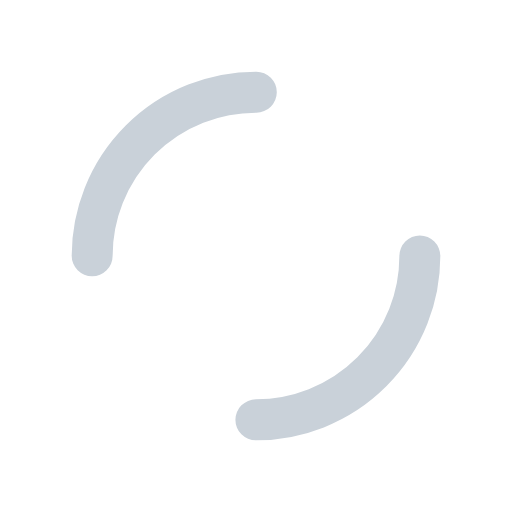
t = 0.00 s
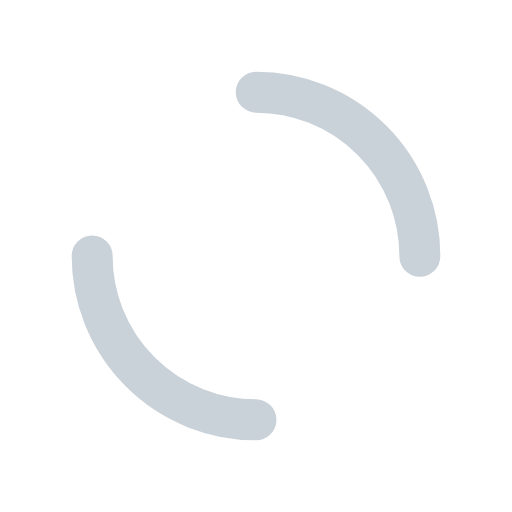
t = 0.25 s
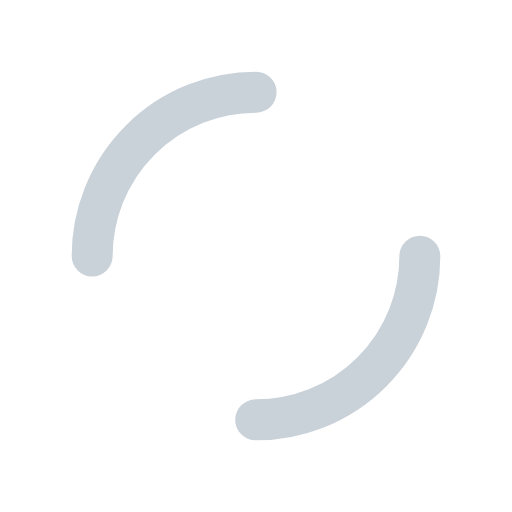
t = 0.50 s
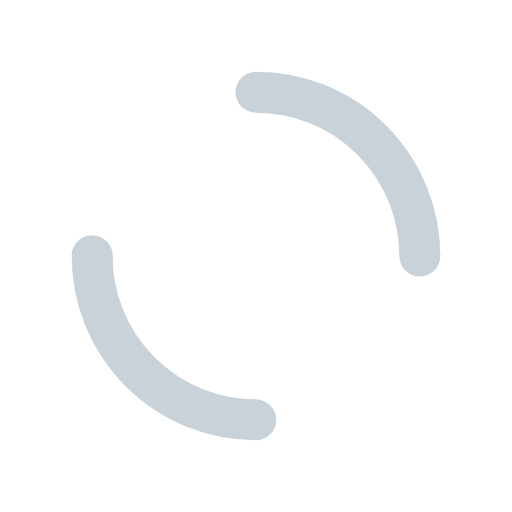
t = 0.75 s

The animated SVG that drew these frames (rendered in a browser with its animation timeline set to each time). Animation: 1 SMIL element (animateTransform=1); one cycle of 1.00 s, repeats indefinitely.

<svg xmlns="http://www.w3.org/2000/svg" viewBox="0 0 100 100" preserveAspectRatio="xMidYMid" width="200" height="200" style="shape-rendering: auto; display: block; background: transparent;" xmlns:xlink="http://www.w3.org/1999/xlink"><g><circle stroke-linecap="round" fill="none" stroke-dasharray="50.26548245743669 50.26548245743669" stroke="#c9d1d9" stroke-width="8" r="32" cy="50" cx="50">
  <animateTransform values="0 50 50;360 50 50" keyTimes="0;1" dur="1s" repeatCount="indefinite" type="rotate" attributeName="transform"></animateTransform>
</circle><g></g></g><!-- [ldio] generated by https://loading.io --></svg>
